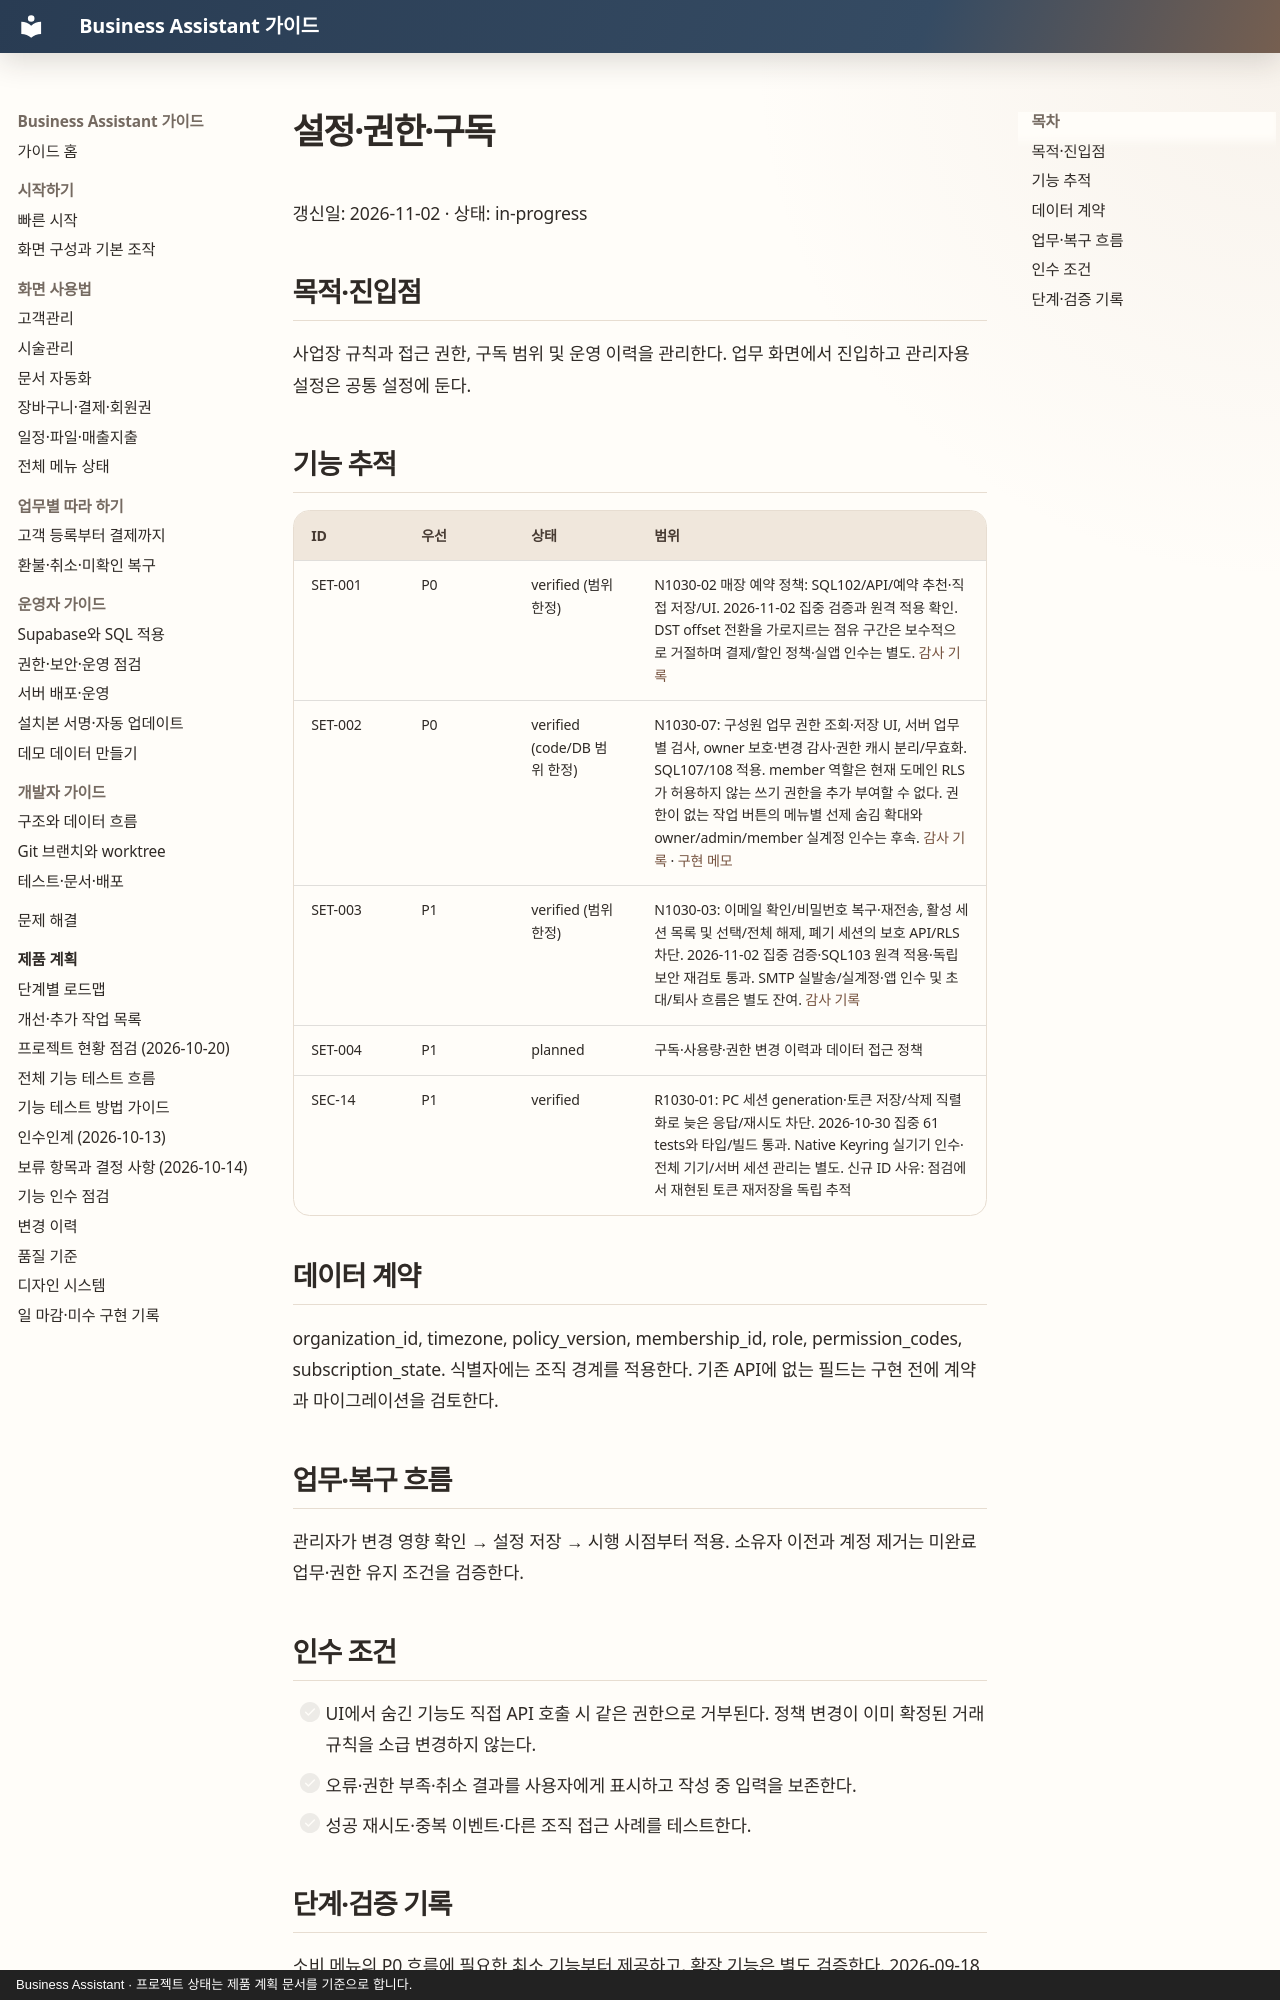

repository: MyungSungKim12/business-assistant · page: product/modules/settings/index.html · generator: mkdocs · copyright: Business Assistant · 프로젝트 상태는 제품 계획 문서를 기준으로 합니다.

# 설정·권한·구독

갱신일: 2026-11-02 · 상태: in-progress

## 목적·진입점

사업장 규칙과 접근 권한, 구독 범위 및 운영 이력을 관리한다. 업무 화면에서 진입하고 관리자용 설정은 공통 설정에 둔다.

## 기능 추적

| ID | 우선 | 상태 | 범위 |
| --- | --- | --- | --- |
| SET-001 | P0 | verified (범위 한정) | N1030-02 매장 예약 정책: SQL102/API/예약 추천·직접 저장/UI. 2026-11-02 집중 검증과 원격 적용 확인. DST offset 전환을 가로지르는 점유 구간은 보수적으로 거절하며 결제/할인 정책·실앱 인수는 별도. [감사 기록](../audits/2026-11-02-organization-booking-policies.md) |
| SET-002 | P0 | verified (code/DB 범위 한정) | N1030-07: 구성원 업무 권한 조회·저장 UI, 서버 업무별 검사, owner 보호·변경 감사·권한 캐시 분리/무효화. SQL107/108 적용. member 역할은 현재 도메인 RLS가 허용하지 않는 쓰기 권한을 추가 부여할 수 없다. 권한이 없는 작업 버튼의 메뉴별 선제 숨김 확대와 owner/admin/member 실계정 인수는 후속. [감사 기록](../audits/2026-11-03-business-permissions.md) · [구현 메모](../../superpowers/plans/2026-11-02-product-task-07-brief.md) |
| SET-003 | P1 | verified (범위 한정) | N1030-03: 이메일 확인/비밀번호 복구·재전송, 활성 세션 목록 및 선택/전체 해제, 폐기 세션의 보호 API/RLS 차단. 2026-11-02 집중 검증·SQL103 원격 적용·독립 보안 재검토 통과. SMTP 실발송/실계정·앱 인수 및 초대/퇴사 흐름은 별도 잔여. [감사 기록](../audits/2026-11-02-account-recovery-sessions.md) |
| SET-004 | P1 | planned | 구독·사용량·권한 변경 이력과 데이터 접근 정책 |
| SEC-14 | P1 | verified | R1030-01: PC 세션 generation·토큰 저장/삭제 직렬화로 늦은 응답/재시도 차단. 2026-10-30 집중 61 tests와 타입/빌드 통과. Native Keyring 실기기 인수·전체 기기/서버 세션 관리는 별도. 신규 ID 사유: 점검에서 재현된 토큰 재저장을 독립 추적 |

## 데이터 계약

organization_id, timezone, policy_version, membership_id, role, permission_codes, subscription_state. 식별자에는 조직 경계를 적용한다. 기존 API에 없는 필드는 구현 전에 계약과 마이그레이션을 검토한다.

## 업무·복구 흐름

관리자가 변경 영향 확인 → 설정 저장 → 시행 시점부터 적용. 소유자 이전과 계정 제거는 미완료 업무·권한 유지 조건을 검증한다.

## 인수 조건

- [ ] UI에서 숨긴 기능도 직접 API 호출 시 같은 권한으로 거부된다. 정책 변경이 이미 확정된 거래 규칙을 소급 변경하지 않는다.
- [ ] 오류·권한 부족·취소 결과를 사용자에게 표시하고 작성 중 입력을 보존한다.
- [ ] 성공 재시도·중복 이벤트·다른 조직 접근 사례를 테스트한다.
